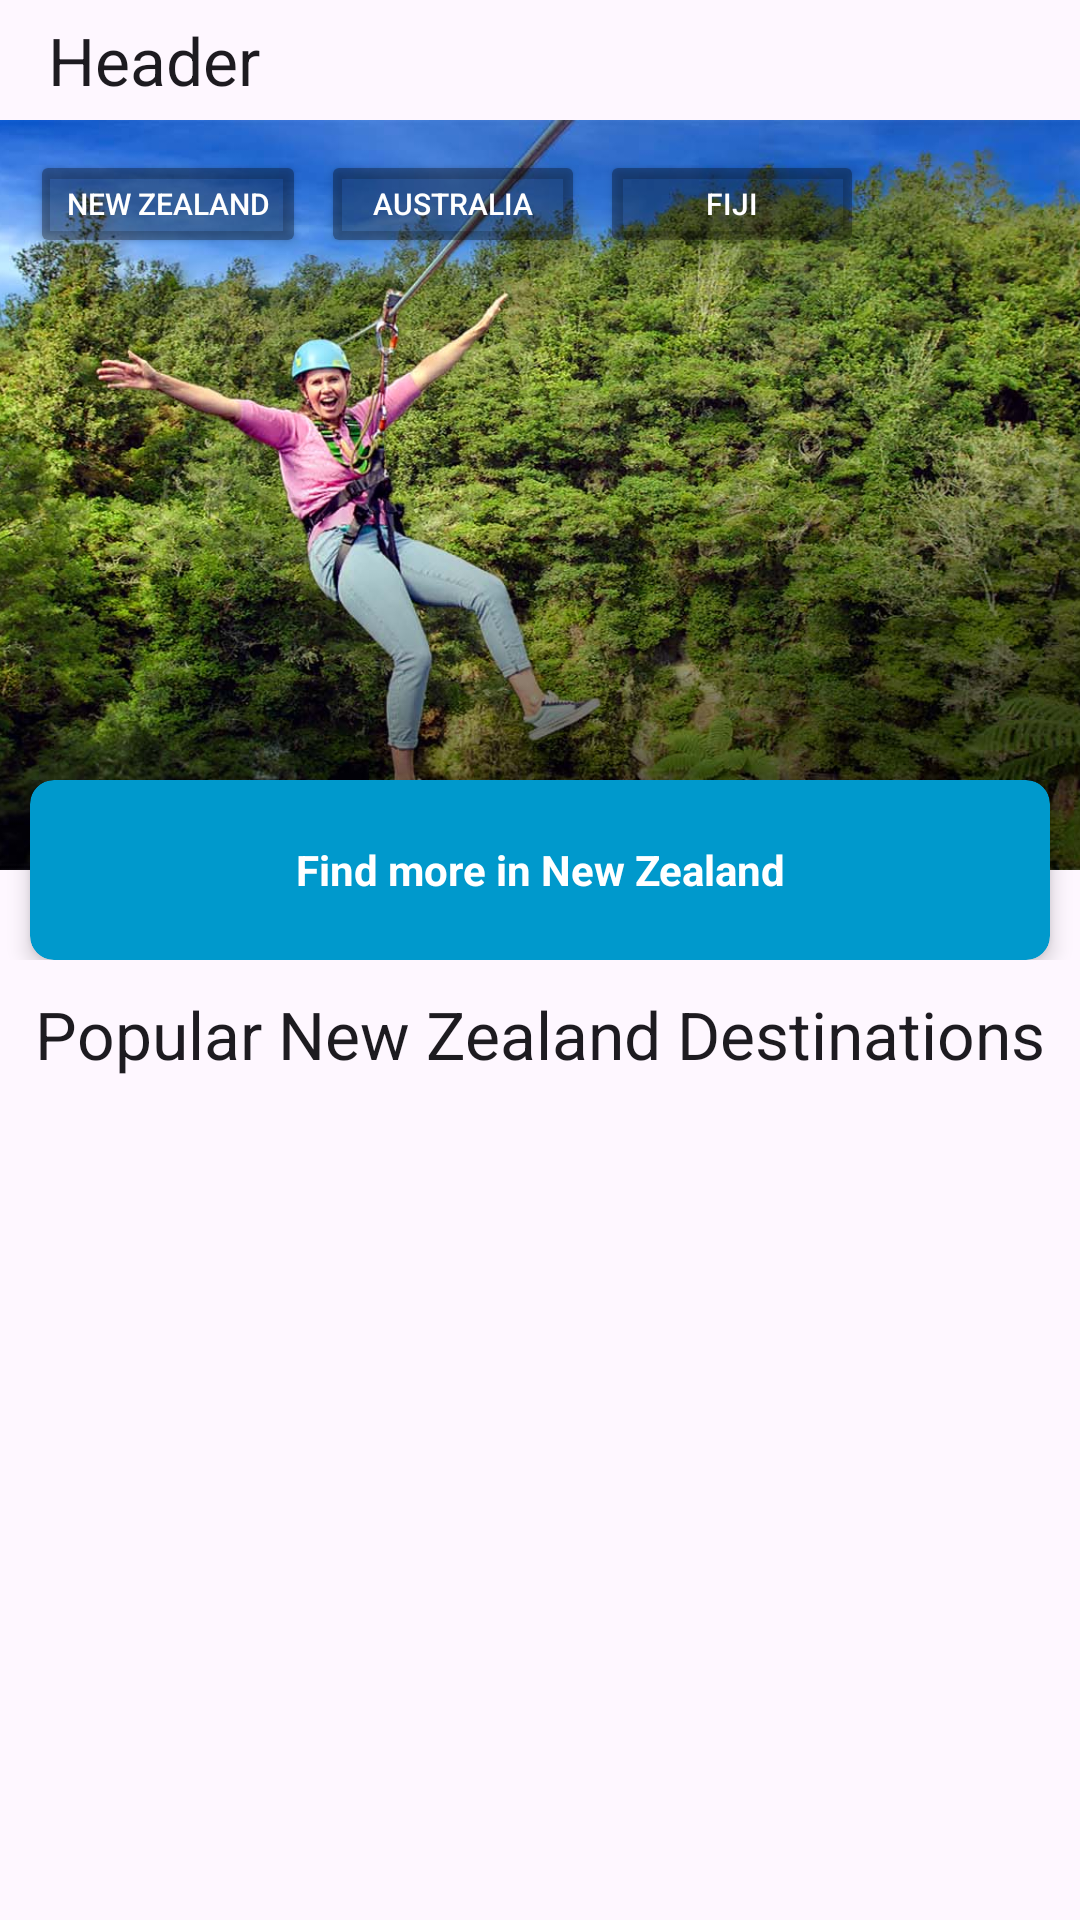

Here is an Android app screen rendered from its layout file. Give the layout XML and the strings, colors and styles it references.
<!-- AndroidManifest.xml: application theme Theme.Assignment_1_Booking -->
<!-- res/layout/activity_main.xml -->
<?xml version="1.0" encoding="utf-8"?>
<LinearLayout xmlns:android="http://schemas.android.com/apk/res/android"
    xmlns:app="http://schemas.android.com/apk/res-auto"
    xmlns:tools="http://schemas.android.com/tools"
    android:id="@+id/main"
    android:layout_width="match_parent"
    android:layout_height="match_parent"
    android:orientation="vertical"
    tools:context=".MainActivity"
    >

    <include layout="@layout/frame_head_bar" />
    <include layout="@layout/view_home" />
</LinearLayout>
<!-- res/layout/frame_head_bar.xml (included above) -->
<?xml version="1.0" encoding="utf-8"?>
<FrameLayout
    xmlns:android="http://schemas.android.com/apk/res/android"
    xmlns:app="http://schemas.android.com/apk/res-auto"
    android:layout_width="match_parent"
    android:layout_height="40dp"
    xmlns:tools="http://schemas.android.com/tools"
    android:orientation="horizontal">

    <androidx.appcompat.widget.Toolbar
        android:id="@+id/main_tool_bar"
        android:layout_width="match_parent"
        android:layout_height="match_parent"
        android:title="Header"
        >

    </androidx.appcompat.widget.Toolbar>
</FrameLayout>
<!-- res/layout/view_home.xml (included above) -->
<?xml version="1.0" encoding="utf-8"?>
<FrameLayout
    xmlns:android="http://schemas.android.com/apk/res/android"
    xmlns:app="http://schemas.android.com/apk/res-auto"
    android:orientation="vertical"
    android:layout_width="match_parent"
    android:layout_height="match_parent">

    <LinearLayout
        android:layout_width="match_parent"
        android:layout_height="wrap_content"
        android:orientation="vertical"
        >

        <RelativeLayout
            android:layout_width="match_parent"
            android:layout_height="280dp"
            >

            <ImageView
                android:id="@+id/country_img"
                android:layout_width="match_parent"
                android:layout_height="260dp"
                android:layout_marginBottom="30dp"
                android:scaleType="centerCrop"
                android:src="@drawable/bookme_heade_nz"
                />

            <LinearLayout
                android:layout_width="match_parent"
                android:layout_height="wrap_content"
                android:paddingHorizontal="10dp"
                android:paddingTop="10dp"
                >

                <Button
                    android:id="@+id/btn_country_nz"
                    android:text="New Zealand"
                    android:layout_width="wrap_content"
                    android:layout_height="36dp"
                    android:backgroundTint="@color/semi_black"
                    android:textColor="@color/white"
                    android:textSize="10sp"
                    />

                <Space
                    android:layout_width="5dp"
                    android:layout_height="match_parent"/>

                <Button
                    android:id="@+id/btn_country_au"
                    android:text="Australia"
                    android:layout_width="wrap_content"
                    android:layout_height="36dp"
                    android:backgroundTint="@color/semi_black"
                    android:textColor="@color/white"
                    android:textSize="10sp"
                    />

                <Space
                    android:layout_width="5dp"
                    android:layout_height="match_parent"/>

                <Button
                    android:id="@+id/btn_country_fj"
                    android:text="Fiji"
                    android:layout_width="wrap_content"
                    android:layout_height="36dp"
                    android:backgroundTint="@color/semi_black"
                    android:textColor="@color/white"
                    android:textSize="10sp"
                    />

            </LinearLayout>

            <androidx.cardview.widget.CardView
                android:id="@+id/btn_go_dest_list"
                android:clickable="true"
                android:focusable="true"
                app:cardBackgroundColor="@android:color/holo_blue_dark"
                android:foreground="?attr/selectableItemBackground"
                android:layout_marginTop="220dp"
                app:cardCornerRadius="8dp"
                android:layout_marginHorizontal="10dp"
                app:cardElevation="4dp"
                android:layout_width="match_parent"
                android:layout_height="60dp"
                >
                    <TextView
                        android:id="@+id/btn_go_dest_list_text"
                        android:gravity="center"
                        android:layout_width="match_parent"
                        android:layout_height="match_parent"
                        android:text="Find more in New Zealand"
                        android:textStyle="bold"
                        android:textColor="@color/white"
                        />

            </androidx.cardview.widget.CardView>
        </RelativeLayout>

        <LinearLayout
            android:layout_width="match_parent"
            android:layout_height="wrap_content"
            android:gravity="center"
            android:layout_marginBottom="10dp"
            >
            <TextView
                android:id="@+id/home_popular_title"
                android:layout_width="wrap_content"
                android:layout_height="wrap_content"
                android:text="Popular New Zealand Destinations"
                android:paddingTop="10dp"
                style="@style/TextAppearance.Material3.TitleLarge"
                />
        </LinearLayout>

        <LinearLayout
            android:layout_width="match_parent"
            android:layout_height="0dp"
            android:layout_weight="1"
            android:paddingHorizontal="10dp"
            >

            <androidx.recyclerview.widget.RecyclerView
                android:id="@+id/home_dest_recycler"
                android:layout_width="match_parent"
                android:layout_height="match_parent"
                >

            </androidx.recyclerview.widget.RecyclerView>
        </LinearLayout>


    </LinearLayout>
</FrameLayout>
<!-- resources referenced by this layout -->
<resources>
  <color name="semi_black">#55000000</color>
  <color name="white">#FFFFFFFF</color>
  <!-- drawable bookme_heade_nz: jpg bitmap (drawable, 318502 bytes) -->
  <style name="Theme.Assignment_1_Booking" parent="Base.Theme.Assignment_1_Booking" />
  <style name="Base.Theme.Assignment_1_Booking" parent="Theme.Material3.DayNight.NoActionBar">
          
          
      </style>
</resources>
